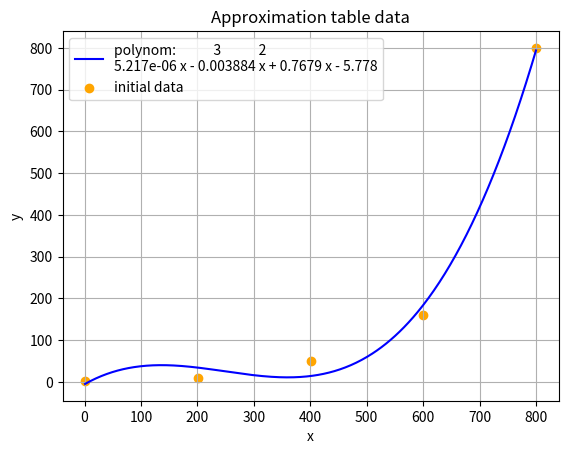

Write Python code to recreate this figure.
import matplotlib.pyplot as plt
import numpy as np

'''File get input table data (with index in) and returns the law of change (polynom)'''

#Table data
y_in = [1,10,50,160,800]
x_in = np.linspace(y_in[0], y_in[-1], len(y_in))
x_approx = np.linspace(y_in[0],y_in[-1],len(y_in)*100)

deg_polynom = 3
z = np.polyfit(x_in,y_in,deg_polynom)
p = np.poly1d(z)
y_out = p(x_in)
y_approx = p(x_approx)

print(f'\npolynom: {p}')
plt.plot(x_approx,y_approx,color='blue',label=f'polynom: {p}')
plt.scatter(x_in,y_in,color='orange',label='initial data')

plt.xlabel('x')
plt.ylabel('y')
plt.title('Approximation table data')
plt.grid()
plt.legend()
plt.show()
